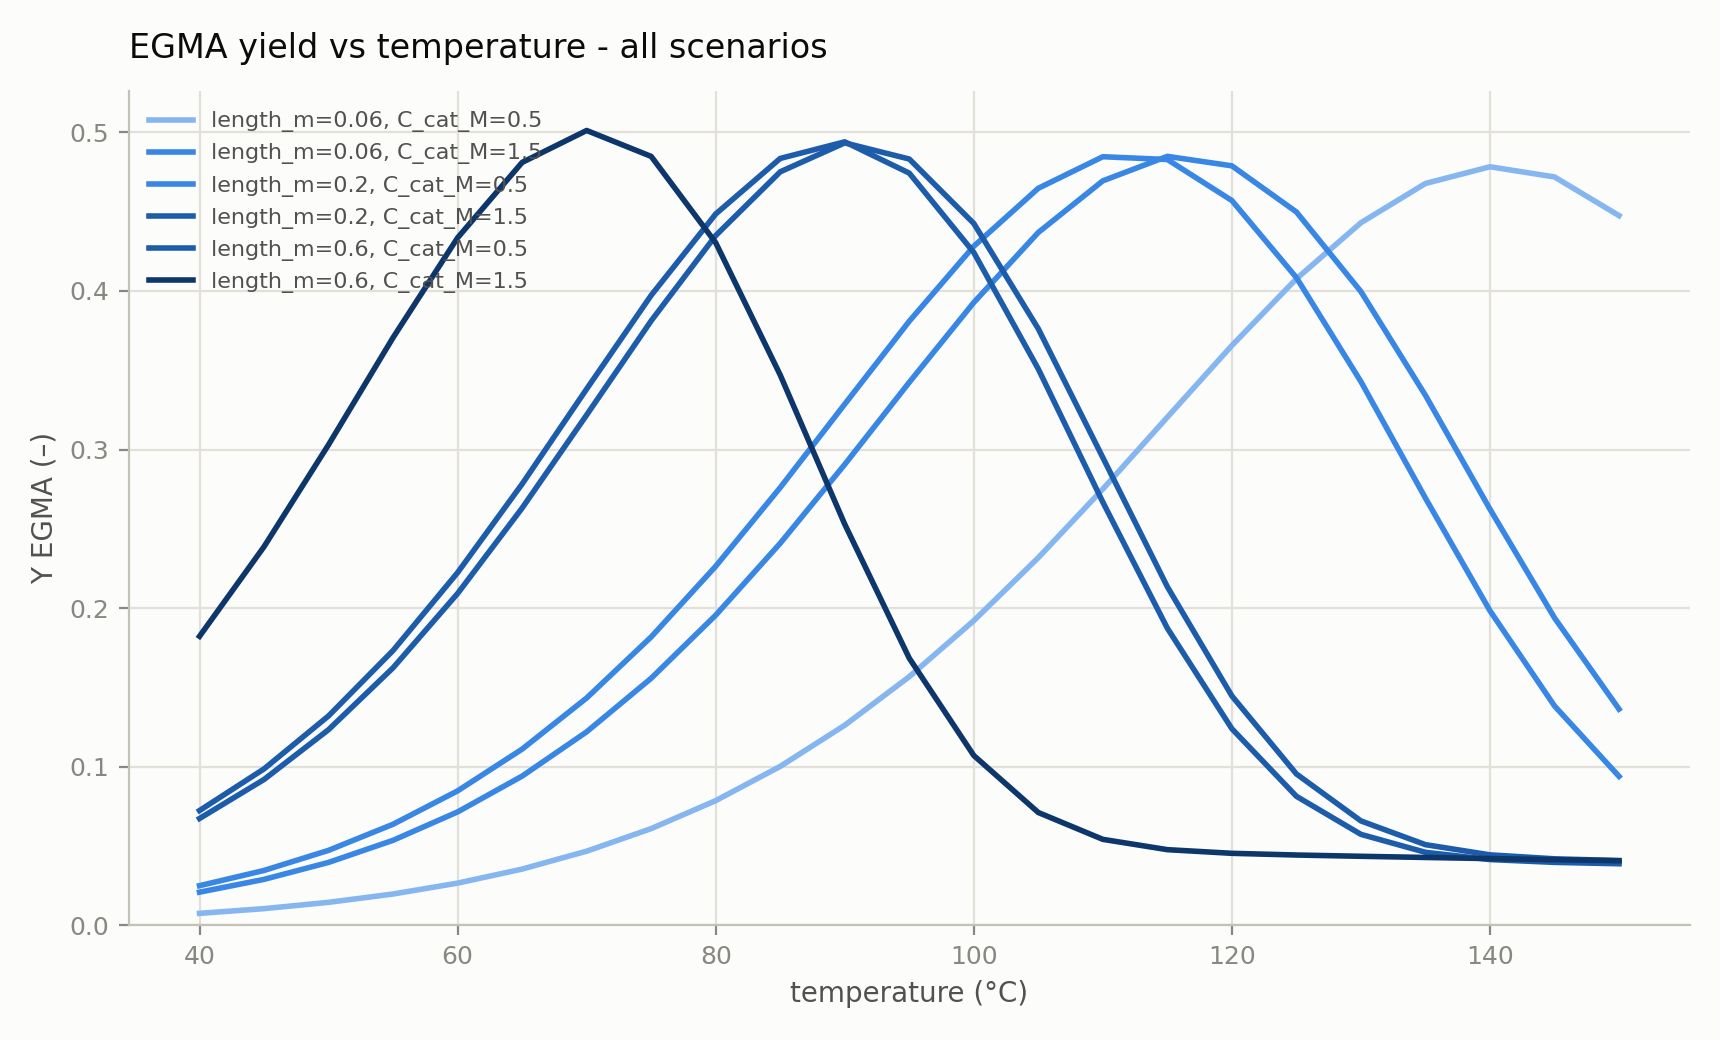

Data behind this chart, as committed beside it:
x__length_m=0.06, C_cat_M=0.5, y__length_m=0.06, C_cat_M=0.5, x__length_m=0.06, C_cat_M=1.5, y__length_m=0.06, C_cat_M=1.5, x__length_m=0.2, C_cat_M=0.5, y__length_m=0.2, C_cat_M=0.5, x__length_m=0.2, C_cat_M=1.5, y__length_m=0.2, C_cat_M=1.5, x__length_m=0.6, C_cat_M=0.5, y__length_m=0.6, C_cat_M=0.5, x__length_m=0.6, C_cat_M=1.5, y__length_m=0.6, C_cat_M=1.5
4.00000000e+01, 7.61805055e-03, 4.00000000e+01, 2.09752879e-02, 4.00000000e+01, 2.50625502e-02, 4.00000000e+01, 6.74145724e-02, 4.00000000e+01, 7.24245710e-02, 4.00000000e+01, 1.82295979e-01
4.50000000e+01, 1.05936840e-02, 4.50000000e+01, 2.90519975e-02, 4.50000000e+01, 3.46701945e-02, 4.50000000e+01, 9.20269937e-02, 4.50000000e+01, 9.87054871e-02, 4.50000000e+01, 2.38809114e-01
5.00000000e+01, 1.45696456e-02, 5.00000000e+01, 3.97410225e-02, 5.00000000e+01, 4.73473343e-02, 5.00000000e+01, 1.23448021e-01, 5.00000000e+01, 1.32117368e-01, 5.00000000e+01, 3.03108351e-01
5.50000000e+01, 1.98222265e-02, 5.50000000e+01, 5.36809417e-02, 5.50000000e+01, 6.38132264e-02, 5.50000000e+01, 1.62457188e-01, 5.50000000e+01, 1.73359990e-01, 5.50000000e+01, 3.70639243e-01
6.00000000e+01, 2.66822649e-02, 6.00000000e+01, 7.15749238e-02, 6.00000000e+01, 8.48348911e-02, 6.00000000e+01, 2.09277701e-01, 6.00000000e+01, 2.22465959e-01, 6.00000000e+01, 4.33558979e-01
6.50000000e+01, 3.55372460e-02, 6.50000000e+01, 9.41475846e-02, 6.50000000e+01, 1.11160343e-01, 6.50000000e+01, 2.63151882e-01, 6.50000000e+01, 2.78334717e-01, 6.50000000e+01, 4.81038434e-01
7.00000000e+01, 4.68288638e-02, 7.00000000e+01, 1.22068891e-01, 7.00000000e+01, 1.43407941e-01, 7.00000000e+01, 3.21845068e-01, 7.00000000e+01, 3.38212520e-01, 7.00000000e+01, 5.01178576e-01
7.50000000e+01, 6.10433902e-02, 7.50000000e+01, 1.55834924e-01, 7.50000000e+01, 1.81901245e-01, 7.50000000e+01, 3.81196711e-01, 7.50000000e+01, 3.97269357e-01, 7.50000000e+01, 4.84834214e-01
8.00000000e+01, 7.86914232e-02, 8.00000000e+01, 1.95597912e-01, 8.00000000e+01, 2.26445168e-01, 8.00000000e+01, 4.34942306e-01, 8.00000000e+01, 4.48537910e-01, 8.00000000e+01, 4.30406580e-01
8.50000000e+01, 1.00272889e-01, 8.50000000e+01, 2.40945909e-01, 8.50000000e+01, 2.76054136e-01, 8.50000000e+01, 4.75121137e-01, 8.50000000e+01, 4.83559958e-01, 8.50000000e+01, 3.47015780e-01
9.00000000e+01, 1.26222833e-01, 9.00000000e+01, 2.90648772e-01, 9.00000000e+01, 3.28669569e-01, 9.00000000e+01, 4.93371691e-01, 9.00000000e+01, 4.94019962e-01, 9.00000000e+01, 2.52928060e-01
9.50000000e+01, 1.56833987e-01, 9.50000000e+01, 3.42413460e-01, 9.50000000e+01, 3.80942524e-01, 9.50000000e+01, 4.83174059e-01, 9.50000000e+01, 4.74301619e-01, 9.50000000e+01, 1.68460084e-01
1.00000000e+02, 1.92153989e-01, 1.00000000e+02, 3.92727000e-01, 1.00000000e+02, 4.28200867e-01, 1.00000000e+02, 4.42559520e-01, 1.00000000e+02, 4.24255788e-01, 1.00000000e+02, 1.07128436e-01
1.05000000e+02, 2.31859313e-01, 1.05000000e+02, 4.36900769e-01, 1.05000000e+02, 4.64749460e-01, 1.05000000e+02, 3.76133295e-01, 1.05000000e+02, 3.50793449e-01, 1.05000000e+02, 7.11862432e-02
1.10000000e+02, 2.75115127e-01, 1.10000000e+02, 4.69445476e-01, 1.10000000e+02, 4.84632065e-01, 1.10000000e+02, 2.94952917e-01, 1.10000000e+02, 2.66847860e-01, 1.10000000e+02, 5.42728677e-02
1.15000000e+02, 3.20441053e-01, 1.15000000e+02, 4.84871353e-01, 1.15000000e+02, 4.82874577e-01, 1.15000000e+02, 2.13495409e-01, 1.15000000e+02, 1.87367337e-01, 1.15000000e+02, 4.77755469e-02
1.20000000e+02, 3.65616190e-01, 1.20000000e+02, 4.78891492e-01, 1.20000000e+02, 4.57012037e-01, 1.20000000e+02, 1.44673836e-01, 1.20000000e+02, 1.23995203e-01, 1.20000000e+02, 4.54722945e-02
1.25000000e+02, 4.07670405e-01, 1.25000000e+02, 4.49803310e-01, 1.25000000e+02, 4.08425663e-01, 1.25000000e+02, 9.55010557e-02, 1.25000000e+02, 8.14138926e-02, 1.25000000e+02, 4.43990938e-02
1.30000000e+02, 4.43016831e-01, 1.30000000e+02, 3.99592176e-01, 1.30000000e+02, 3.42831546e-01, 1.30000000e+02, 6.58918050e-02, 1.30000000e+02, 5.74186551e-02, 1.30000000e+02, 4.35961550e-02
1.35000000e+02, 4.67774430e-01, 1.35000000e+02, 3.34182179e-01, 1.35000000e+02, 2.69381985e-01, 1.35000000e+02, 5.09234271e-02, 1.35000000e+02, 4.61013354e-02, 1.35000000e+02, 4.28550800e-02
1.40000000e+02, 4.78299291e-01, 1.40000000e+02, 2.62422656e-01, 1.40000000e+02, 1.98380480e-01, 1.40000000e+02, 4.45059733e-02, 1.40000000e+02, 4.15325625e-02, 1.40000000e+02, 4.21456286e-02
1.45000000e+02, 4.71883318e-01, 1.45000000e+02, 1.93907891e-01, 1.45000000e+02, 1.38387635e-01, 1.45000000e+02, 4.20051592e-02, 1.45000000e+02, 3.97638434e-02, 1.45000000e+02, 4.14638260e-02
1.50000000e+02, 4.47494838e-01, 1.50000000e+02, 1.36383212e-01, 1.50000000e+02, 9.39987684e-02, 1.50000000e+02, 4.09019672e-02, 1.50000000e+02, 3.88940932e-02, 1.50000000e+02, 4.08080834e-02
